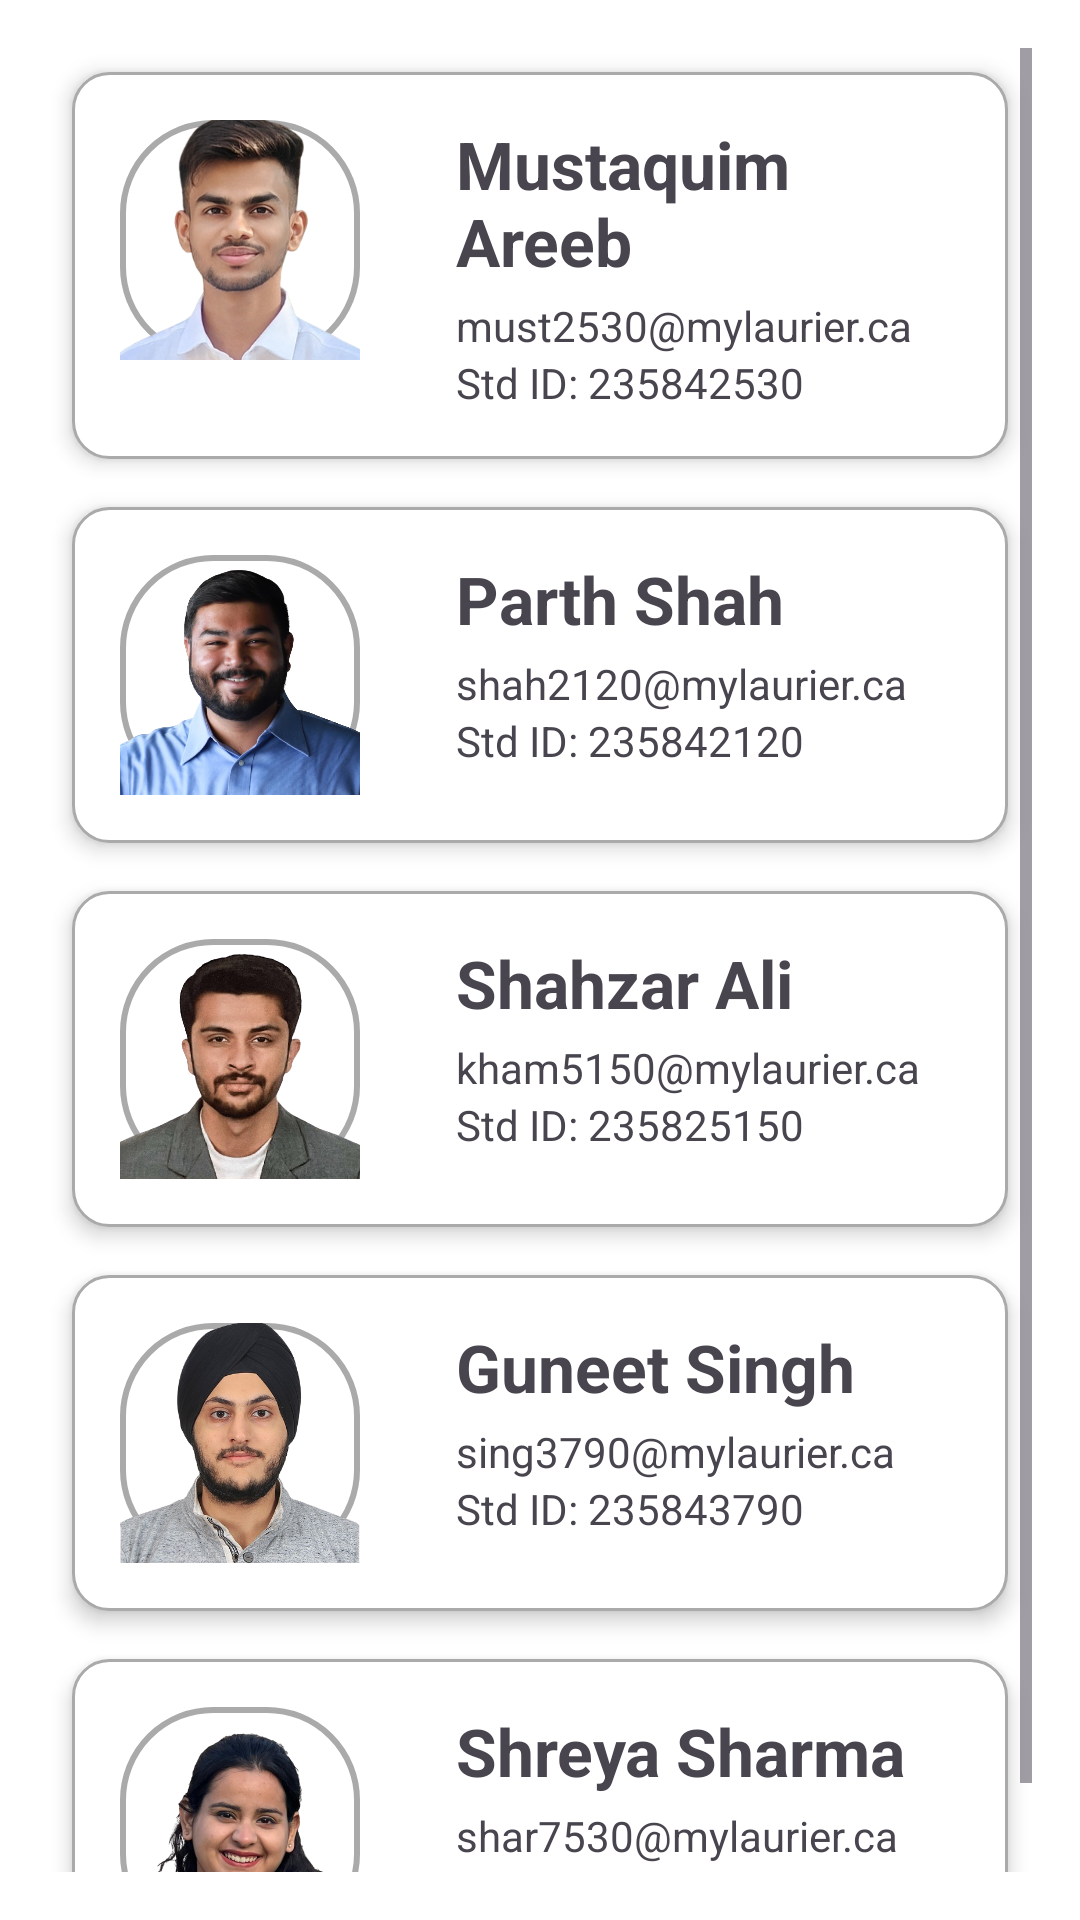

Write the Android layout XML for this screen, with the resource values it uses.
<!-- AndroidManifest.xml: application theme Theme.OsteoporosisDetection -->
<!-- res/layout/fragment_section3_cards.xml -->
<?xml version="1.0" encoding="utf-8"?>
<ScrollView xmlns:android="http://schemas.android.com/apk/res/android"
    android:layout_width="match_parent"
    android:layout_height="match_parent"
    android:background="@color/colorBackground"
    android:padding="16dp">

    <LinearLayout
        android:layout_width="match_parent"
        android:layout_height="wrap_content"
        android:orientation="vertical">

        
        <LinearLayout
            android:layout_width="match_parent"
            android:layout_height="wrap_content"
            android:layout_margin="8dp"
            android:background="@drawable/rounded_card"
            android:orientation="horizontal"
            android:padding="16dp"
            android:elevation="4dp">

            <ImageView
                android:layout_width="80dp"
                android:layout_height="80dp"
                android:src="@drawable/photo_areeb"
                android:background="@drawable/rounded_image"
                android:layout_marginEnd="16dp"
                android:scaleType="centerCrop"/>

            <LinearLayout
                android:layout_width="0dp"
                android:layout_height="wrap_content"
                android:layout_weight="1"
                android:orientation="vertical"
                android:paddingStart="16dp">

                <TextView
                    android:layout_width="wrap_content"
                    android:layout_height="wrap_content"
                    android:text="Mustaquim Areeb"
                    android:textSize="22sp"
                    android:textStyle="bold"
                    android:paddingBottom="4dp"/>

                <TextView
                    android:layout_width="wrap_content"
                    android:layout_height="wrap_content"
                    android:text="must2530@mylaurier.ca"
                    android:textSize="14sp"/>

                <TextView
                    android:layout_width="wrap_content"
                    android:layout_height="wrap_content"
                    android:text="Std ID: 235842530"
                    android:textSize="14sp"/>
            </LinearLayout>
        </LinearLayout>

        
        <LinearLayout
            android:layout_width="match_parent"
            android:layout_height="wrap_content"
            android:layout_margin="8dp"
            android:background="@drawable/rounded_card"
            android:orientation="horizontal"
            android:padding="16dp"
            android:elevation="4dp">

            <ImageView
                android:layout_width="80dp"
                android:layout_height="80dp"
                android:src="@drawable/parth_cards"
                android:background="@drawable/rounded_image"
                android:layout_marginEnd="16dp"
                android:scaleType="centerCrop"/>

            <LinearLayout
                android:layout_width="0dp"
                android:layout_height="wrap_content"
                android:layout_weight="1"
                android:orientation="vertical"
                android:paddingStart="16dp">

                <TextView
                    android:layout_width="wrap_content"
                    android:layout_height="wrap_content"
                    android:text="Parth Shah"
                    android:textSize="22sp"
                    android:textStyle="bold"
                    android:paddingBottom="4dp"/>

                <TextView
                    android:layout_width="wrap_content"
                    android:layout_height="wrap_content"
                    android:text="shah2120@mylaurier.ca"
                    android:textSize="14sp"/>

                <TextView
                    android:layout_width="wrap_content"
                    android:layout_height="wrap_content"
                    android:text="Std ID: 235842120"
                    android:textSize="14sp"/>
            </LinearLayout>
        </LinearLayout>

        
        <LinearLayout
            android:layout_width="match_parent"
            android:layout_height="wrap_content"
            android:layout_margin="8dp"
            android:background="@drawable/rounded_card"
            android:orientation="horizontal"
            android:padding="16dp"
            android:elevation="4dp">

            <ImageView
                android:layout_width="80dp"
                android:layout_height="80dp"
                android:src="@drawable/shahz_card"
                android:background="@drawable/rounded_image"
                android:layout_marginEnd="16dp"
                android:scaleType="centerCrop"/>

            <LinearLayout
                android:layout_width="0dp"
                android:layout_height="wrap_content"
                android:layout_weight="1"
                android:orientation="vertical"
                android:paddingStart="16dp">

                <TextView
                    android:layout_width="wrap_content"
                    android:layout_height="wrap_content"
                    android:text="Shahzar Ali"
                    android:textSize="22sp"
                    android:textStyle="bold"
                    android:paddingBottom="4dp"/>

                <TextView
                    android:layout_width="wrap_content"
                    android:layout_height="wrap_content"
                    android:text="kham5150@mylaurier.ca"
                    android:textSize="14sp"/>

                <TextView
                    android:layout_width="wrap_content"
                    android:layout_height="wrap_content"
                    android:text="Std ID: 235825150"
                    android:textSize="14sp"/>
            </LinearLayout>
        </LinearLayout>

        
        <LinearLayout
            android:layout_width="match_parent"
            android:layout_height="wrap_content"
            android:layout_margin="8dp"
            android:background="@drawable/rounded_card"
            android:orientation="horizontal"
            android:padding="16dp"
            android:elevation="4dp">

            <ImageView
                android:layout_width="80dp"
                android:layout_height="80dp"
                android:src="@drawable/guneet_card"
                android:background="@drawable/rounded_image"
                android:layout_marginEnd="16dp"
                android:scaleType="centerCrop"/>

            <LinearLayout
                android:layout_width="0dp"
                android:layout_height="wrap_content"
                android:layout_weight="1"
                android:orientation="vertical"
                android:paddingStart="16dp">

                <TextView
                    android:layout_width="wrap_content"
                    android:layout_height="wrap_content"
                    android:text="Guneet Singh"
                    android:textSize="22sp"
                    android:textStyle="bold"
                    android:paddingBottom="4dp"/>

                <TextView
                    android:layout_width="wrap_content"
                    android:layout_height="wrap_content"
                    android:text="sing3790@mylaurier.ca"
                    android:textSize="14sp"/>

                <TextView
                    android:layout_width="wrap_content"
                    android:layout_height="wrap_content"
                    android:text="Std ID: 235843790"
                    android:textSize="14sp"/>
            </LinearLayout>
        </LinearLayout>

        
        <LinearLayout
            android:layout_width="match_parent"
            android:layout_height="wrap_content"
            android:layout_margin="8dp"
            android:background="@drawable/rounded_card"
            android:orientation="horizontal"
            android:padding="16dp"
            android:elevation="4dp">

            <ImageView
                android:layout_width="80dp"
                android:layout_height="80dp"
                android:src="@drawable/shreya_card"
                android:background="@drawable/rounded_image"
                android:layout_marginEnd="16dp"
                android:scaleType="centerCrop"/>

            <LinearLayout
                android:layout_width="0dp"
                android:layout_height="wrap_content"
                android:layout_weight="1"
                android:orientation="vertical"
                android:paddingStart="16dp">

                <TextView
                    android:layout_width="wrap_content"
                    android:layout_height="wrap_content"
                    android:text="Shreya Sharma"
                    android:textSize="22sp"
                    android:textStyle="bold"
                    android:paddingBottom="4dp"/>

                <TextView
                    android:layout_width="wrap_content"
                    android:layout_height="wrap_content"
                    android:text="shar7530@mylaurier.ca"
                    android:textSize="14sp"/>

                <TextView
                    android:layout_width="wrap_content"
                    android:layout_height="wrap_content"
                    android:text="Std ID: 235847530"
                    android:textSize="14sp"/>
            </LinearLayout>
        </LinearLayout>
    </LinearLayout>
</ScrollView>
<!-- resources referenced by this layout -->
<resources>
  <color name="colorBackground">#FFFFFF</color>
  <!-- drawable guneet_card: png bitmap (drawable, 217138 bytes) -->
  <!-- drawable parth_cards: png bitmap (drawable, 258306 bytes) -->
  <!-- drawable photo_areeb: png bitmap (drawable, 142293 bytes) -->
  <!-- drawable rounded_card (drawable) -->
  <shape xmlns:android="http://schemas.android.com/apk/res/android">
      <solid android:color="@android:color/white"/>
      <corners android:radius="12dp"/>
      <stroke android:width="1dp" android:color="@android:color/darker_gray"/>
  </shape>
  <!-- drawable rounded_image (drawable) -->
  <shape xmlns:android="http://schemas.android.com/apk/res/android">
      <solid android:color="@android:color/transparent"/>
      <corners android:radius="30dp"/>
      <stroke android:width="2dp" android:color="@android:color/darker_gray"/>
  </shape>
  <!-- drawable shahz_card: png bitmap (drawable, 229312 bytes) -->
  <!-- drawable shreya_card: png bitmap (drawable, 273163 bytes) -->
  <style name="Theme.OsteoporosisDetection" parent="Base.Theme.OsteoporosisDetection" />
  <style name="Base.Theme.OsteoporosisDetection" parent="Theme.Material3.DayNight">
          
          
      </style>
</resources>
